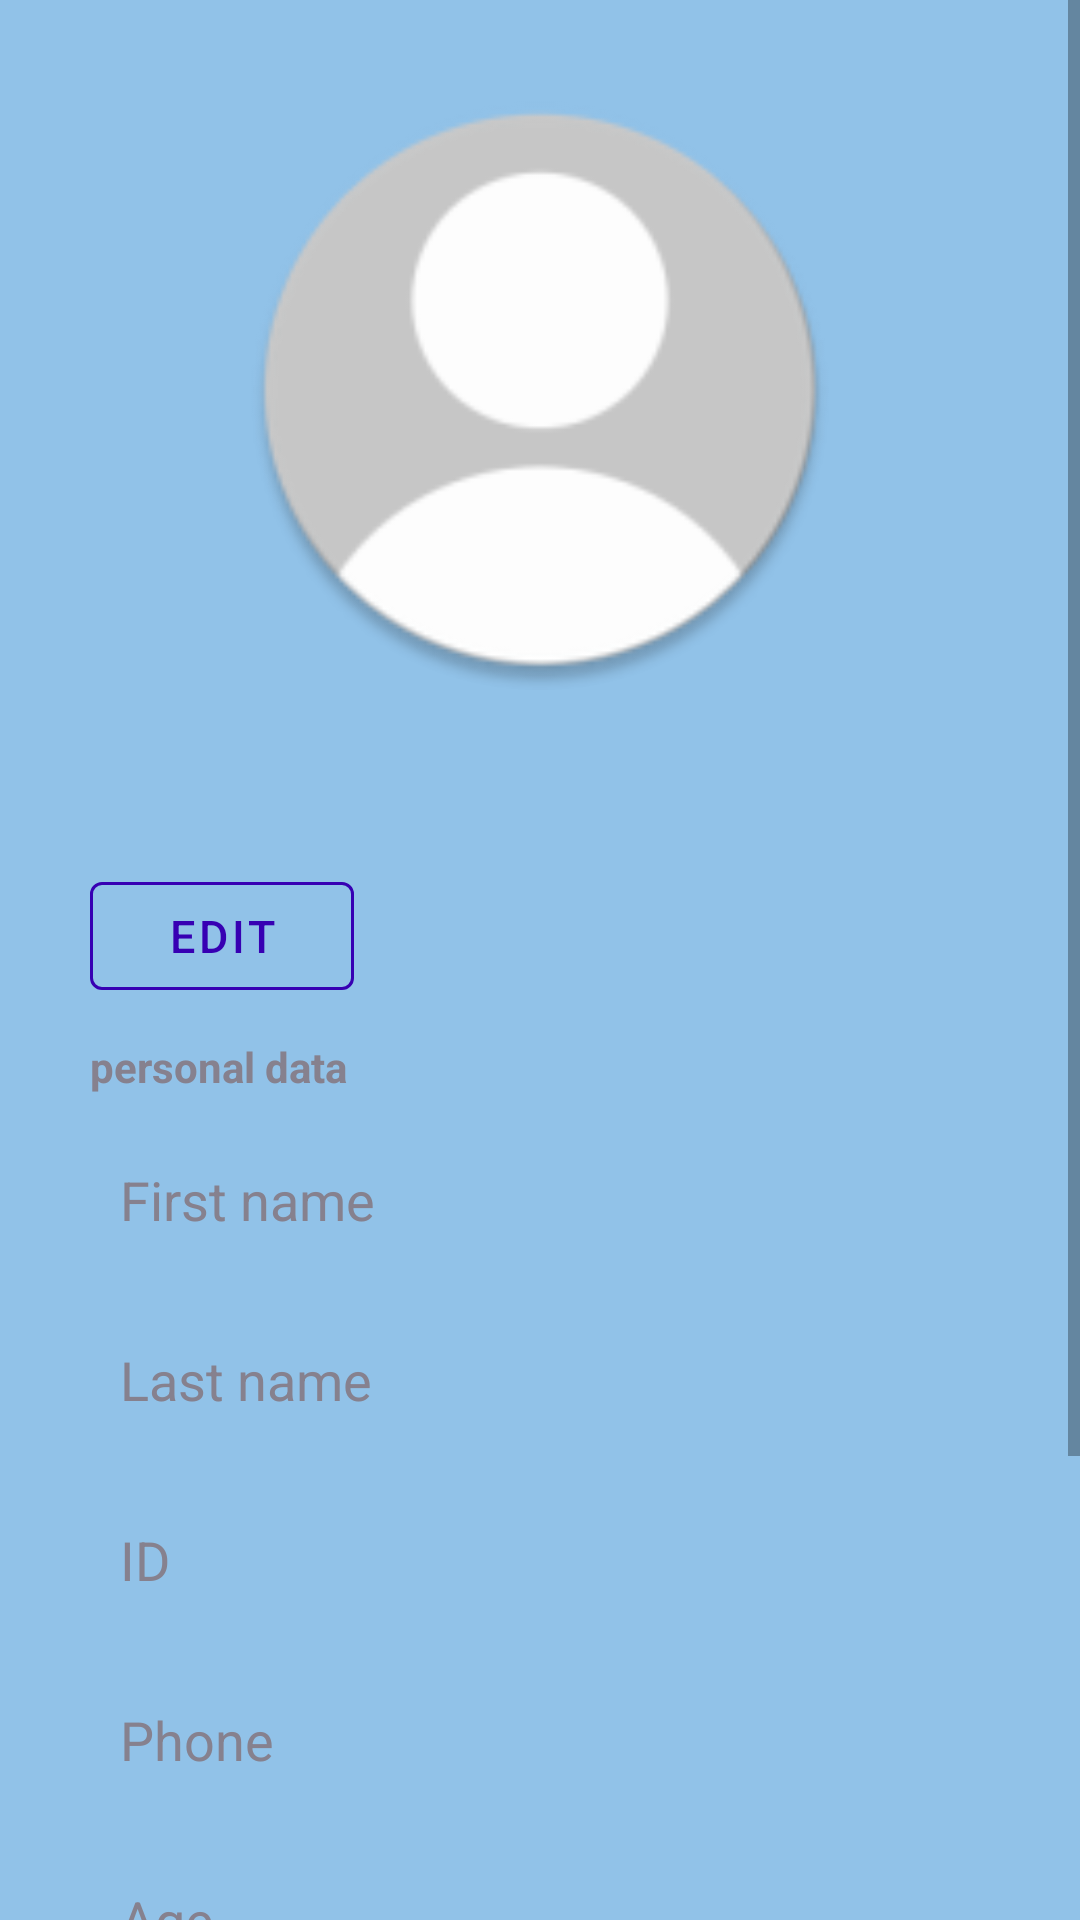

The Android layout XML behind this screen, and the referenced resources:
<!-- AndroidManifest.xml: application theme AppTheme -->
<!-- res/layout/fragment_profile.xml -->
<?xml version="1.0" encoding="utf-8"?>
<ScrollView xmlns:android="http://schemas.android.com/apk/res/android"
    xmlns:app="http://schemas.android.com/apk/res-auto"
    xmlns:tools="http://schemas.android.com/tools"
    android:layout_width="match_parent"
    android:layout_height="match_parent"
    android:background="@color/colorTopBackground"
    tools:context="src.fragments.Fragment_Profile">

    <LinearLayout
        android:layout_width="match_parent"
        android:layout_height="wrap_content"
        android:layout_marginStart="30dp"
        android:layout_marginEnd="30dp"
        android:orientation="vertical">

        <com.google.android.material.imageview.ShapeableImageView
            android:id="@+id/Profile_IV_photo"
            android:layout_width="200dp"
            android:layout_height="200dp"
            android:layout_gravity="center"
            android:layout_marginTop="30dp"
            android:scaleType="centerCrop"
            app:shapeAppearanceOverlay="@style/circleImageView"
            android:src="@mipmap/ic_user_round" />


        <com.google.android.material.button.MaterialButton
            android:id="@+id/Profile_BTN_editPhoto"
            style="@style/Widget.MaterialComponents.Button.OutlinedButton"
            android:layout_width="wrap_content"
            android:layout_height="wrap_content"
            android:layout_gravity="center"
            android:layout_marginBottom="10dp"
            android:text="@string/select_photo"
            android:textColor="@color/colorPrimaryDark"
            android:textSize="12sp"
            android:visibility="invisible"
            app:cornerRadius="20dp"
            app:strokeColor="@color/colorPrimaryDark"
            app:strokeWidth="1dp" />

        <com.google.android.material.button.MaterialButton
            android:id="@+id/Profile_BTN_edit"
            style="@style/Widget.MaterialComponents.Button.OutlinedButton"
            android:layout_width="wrap_content"
            android:layout_height="wrap_content"
            android:layout_marginBottom="10dp"
            android:text="@string/Edit"
            android:textColor="@color/colorPrimaryDark"
            android:textSize="15sp"
            app:strokeColor="@color/colorPrimaryDark"
            app:strokeWidth="1dp" />


        <TextView
            android:layout_width="wrap_content"
            android:layout_height="wrap_content"
            android:layout_marginBottom="10dp"
            android:text="@string/personal_data"
            android:textColor="#86818E"
            android:textSize="14sp"
            android:textStyle="bold" />

        <EditText
            android:id="@+id/Profile_EDT_firstName"
            android:layout_width="match_parent"
            android:layout_height="50dp"
            android:layout_gravity="center"
            android:layout_marginBottom="10dp"
            android:background="@drawable/rounded_edit_text"
            android:enabled="false"
            android:hint="@string/First_name"
            android:inputType="text"
            android:padding="10dp"
            android:textColor="#86818E"
            android:textColorHint="#86818E" />

        <EditText
            android:id="@+id/Profile_EDT_lastName"
            android:layout_width="match_parent"
            android:layout_height="50dp"
            android:layout_gravity="center"
            android:layout_marginBottom="10dp"
            android:background="@drawable/rounded_edit_text"
            android:enabled="false"
            android:hint="@string/Last_name"
            android:inputType="text"
            android:padding="10dp"
            android:textColor="#86818E"
            android:textColorHint="#86818E" />

        <EditText
            android:id="@+id/Profile_EDT_id"
            android:layout_width="match_parent"
            android:layout_height="50dp"
            android:layout_gravity="center"
            android:layout_marginBottom="10dp"
            android:background="@drawable/rounded_edit_text"
            android:enabled="false"
            android:hint="@string/ID"
            android:inputType="text"
            android:padding="10dp"
            android:textColor="#86818E"
            android:textColorHint="#86818E" />

        <EditText
            android:id="@+id/Profile_EDT_phone"
            android:layout_width="match_parent"
            android:layout_height="50dp"
            android:layout_gravity="center"
            android:layout_marginBottom="10dp"
            android:background="@drawable/rounded_edit_text"
            android:enabled="false"
            android:hint="@string/Phone"
            android:inputType="phone"
            android:padding="10dp"
            android:textColor="#0B0B0C"
            android:textColorHint="#86818E" />

        <EditText
            android:id="@+id/Profile_EDT_age"
            android:layout_width="match_parent"
            android:layout_height="50dp"
            android:layout_gravity="center"
            android:layout_marginBottom="10dp"
            android:background="@drawable/rounded_edit_text"
            android:enabled="false"
            android:hint="@string/Age"
            android:inputType="text"
            android:padding="10dp"
            android:textColor="#0B0B0C"
            android:textColorHint="#86818E" />

        <TextView
            android:layout_width="wrap_content"
            android:layout_height="wrap_content"
            android:layout_marginTop="10dp"
            android:layout_marginBottom="10dp"
            android:text="@string/Account"
            android:textColor="#86818E"
            android:textSize="14sp"
            android:textStyle="bold" />

        <EditText
            android:id="@+id/Profile_EDT_username"
            android:layout_width="match_parent"
            android:layout_height="50dp"
            android:layout_gravity="center"
            android:layout_marginBottom="10dp"
            android:background="@drawable/rounded_edit_text"
            android:enabled="false"
            android:hint="@string/username"
            android:inputType="text"
            android:padding="10dp"
            android:textColor="#0B0B0C"
            android:textColorHint="#86818E" />

        <EditText
            android:id="@+id/Profile_EDT_password"
            android:layout_width="match_parent"
            android:layout_height="50dp"
            android:layout_gravity="center"
            android:layout_marginBottom="20dp"
            android:background="@drawable/rounded_edit_text"
            android:enabled="false"
            android:hint="@string/password"
            android:inputType="textPassword"
            android:padding="10dp"
            android:textColor="#0B0B0C"
            android:textColorHint="#86818E" />

    </LinearLayout>

</ScrollView>
<!-- resources referenced by this layout -->
<resources>
  <color name="colorPrimaryDark">#3700B3</color>
  <color name="colorTopBackground">#91C2E8</color>
  <!-- mipmap ic_user_round: png bitmap (mipmap-hdpi, 3013 bytes) -->
  <string name="Account">Account</string>
  <string name="Age">Age</string>
  <string name="Edit">Edit</string>
  <string name="First_name">First name</string>
  <string name="ID">ID</string>
  <string name="Last_name">Last name</string>
  <string name="Phone">Phone</string>
  <string name="password">password</string>
  <string name="personal_data">personal data</string>
  <string name="select_photo">select photo</string>
  <string name="username">username</string>
  <style name="circleImageView" parent="">
          <item name="cornerFamily">rounded</item>
          <item name="cornerSize">50%</item>
      </style>
  <style name="AppTheme" parent="Theme.MaterialComponents.Light">
          <item name="colorPrimary">@color/colorPrimary</item>
          <item name="colorPrimaryDark">@color/colorPrimaryDark</item>
          <item name="colorAccent">@color/colorAccent</item>
      </style>
  <color name="colorPrimary">#6200EE</color>
  <color name="colorAccent">#03DAC5</color>
</resources>
